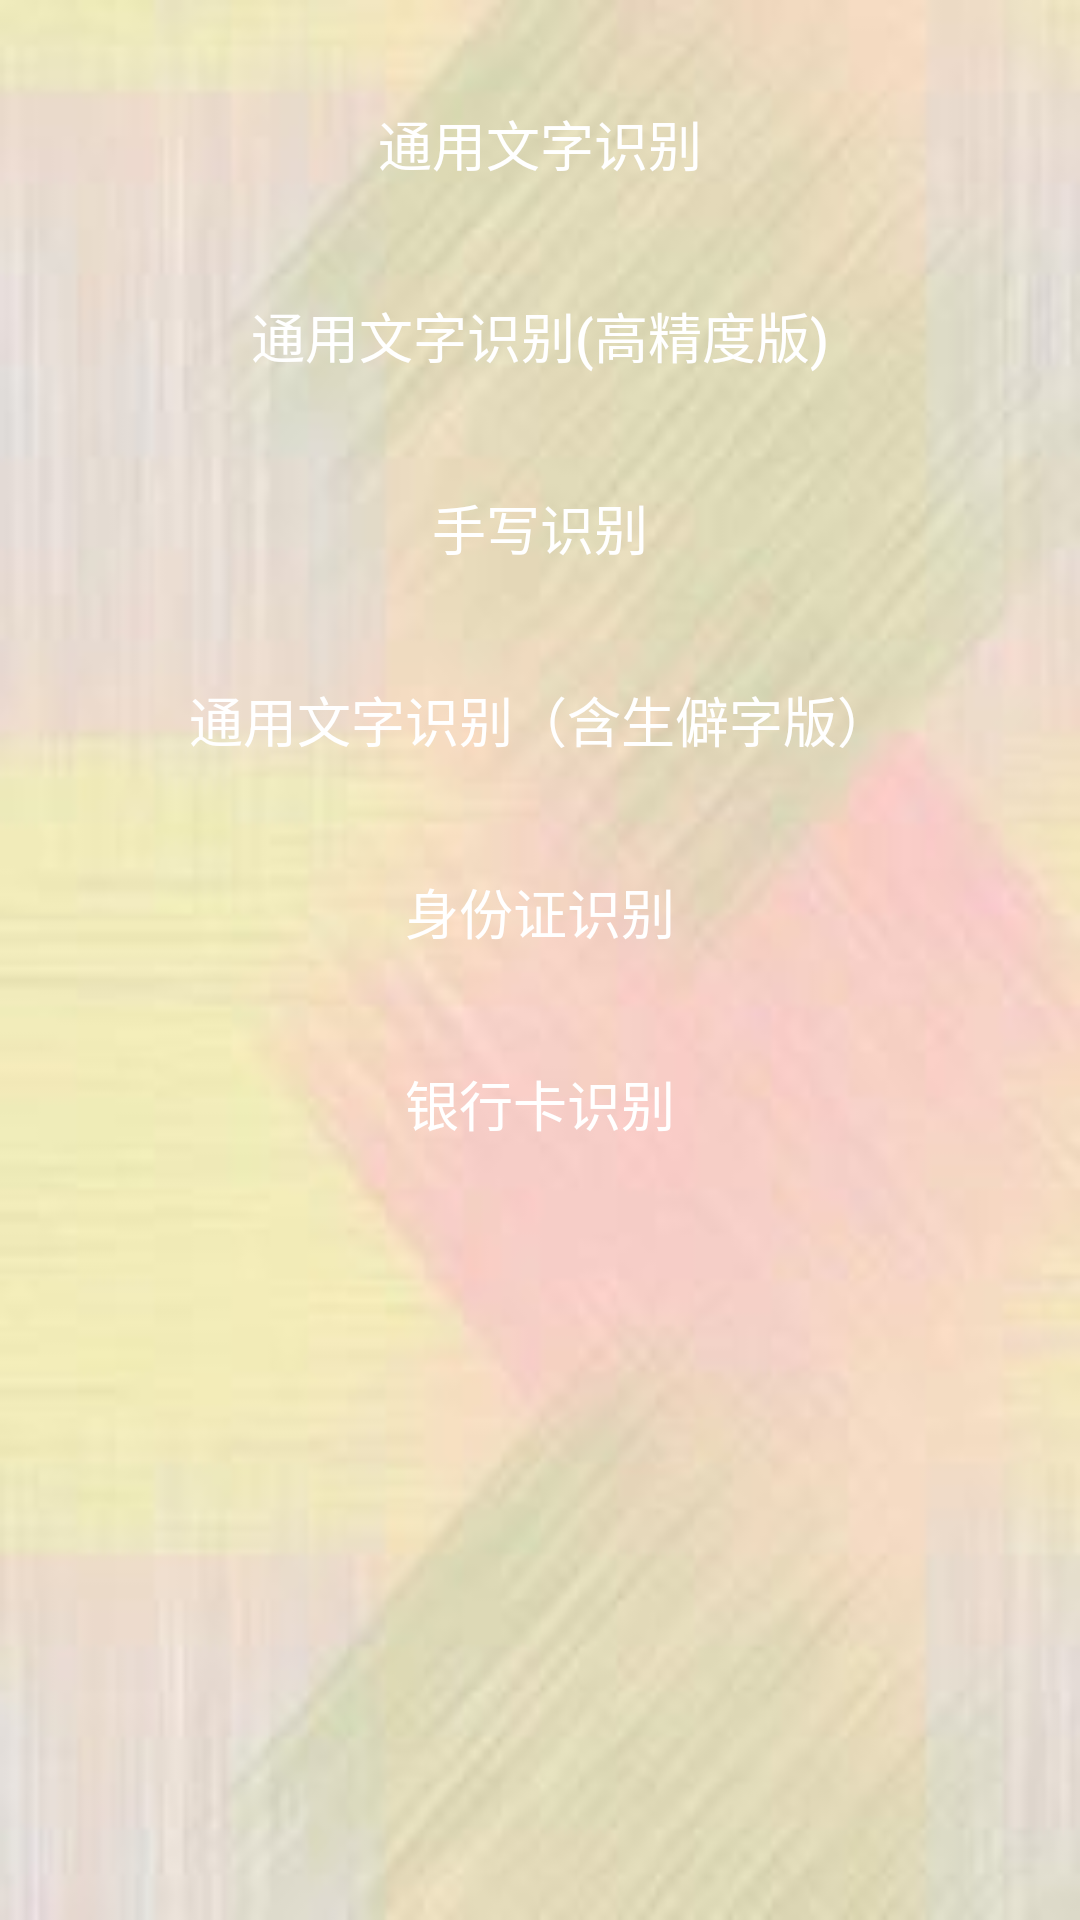

The Android layout XML behind this screen, and the referenced resources:
<!-- AndroidManifest.xml: application theme AppTheme -->
<!-- res/layout/activity_main.xml -->
<?xml version="1.0" encoding="utf-8"?>
<ScrollView
    xmlns:android="http://schemas.android.com/apk/res/android"
    xmlns:tools="http://schemas.android.com/tools"
    android:layout_width="fill_parent"
    android:layout_height="fill_parent"
    android:scrollbars="vertical"
    android:fadingEdge="vertical"
    style="@style/result_pop_scroll"
    android:background="@mipmap/main_back">
    <LinearLayout
        xmlns:android="http://schemas.android.com/apk/res/android"
        xmlns:tools="http://schemas.android.com/tools"
        android:id="@+id/activity_main"
        android:layout_width="match_parent"
        android:layout_height="match_parent"
        android:paddingLeft="@dimen/activity_horizontal_margin"
        android:paddingRight="@dimen/activity_horizontal_margin"
        android:paddingTop="@dimen/activity_vertical_margin"
        android:paddingBottom="@dimen/activity_vertical_margin"
        android:orientation="vertical"
        android:baselineAligned="false">

        <Button
            android:text="通用文字识别"
            android:layout_width="match_parent"
            android:layout_height="wrap_content"
            android:id="@+id/generally_button"
            tools:ignore="HardcodedText"
            android:textSize="18sp"
            android:layout_margin="8dp"
            android:textColor="@color/text_milk"
            android:background="@drawable/selector_btn"/>


        <Button
            android:text="通用文字识别(高精度版)"
            android:layout_width="match_parent"
            android:layout_height="wrap_content"
            android:id="@+id/accurate_basic_button"
            tools:ignore="HardcodedText"
            android:textSize="18sp"
            android:layout_margin="8dp"
            android:textColor="@color/text_milk"
            android:background="@drawable/selector_btn"/>

        <Button android:layout_width="match_parent"
            android:layout_height="wrap_content"
            android:id="@+id/handwritting_button"
            android:text="手写识别"
            tools:ignore="HardcodedText"
            android:textSize="18sp"
            android:layout_margin="8dp"
            android:textColor="@color/text_milk"
            android:background="@drawable/selector_btn"/>

        <Button
            android:text="通用文字识别（含生僻字版）"
            android:layout_width="match_parent"
            android:layout_height="wrap_content"
            android:id="@+id/general_enhance_button"
            tools:ignore="HardcodedText"
            android:layout_margin="8dp"
            android:textSize="18sp"
            android:textColor="@color/text_milk"
            android:background="@drawable/selector_btn"/>

        <Button
            android:text="身份证识别"
            android:layout_width="match_parent"
            android:layout_height="wrap_content"
            android:id="@+id/idcard_button"
            tools:ignore="HardcodedText"
            android:textSize="18sp"
            android:layout_margin="8dp"
            android:textColor="@color/text_milk"
            android:background="@drawable/selector_btn"/>

        <Button android:layout_width="match_parent"
            android:layout_height="wrap_content"
            android:id="@+id/bankcard_button"
            android:text="银行卡识别"
            tools:ignore="HardcodedText"
            android:textSize="18sp"
            android:layout_margin="8dp"
            android:textColor="@color/text_milk"
            android:background="@drawable/selector_btn"/>
    </LinearLayout>
</ScrollView>
<!-- resources referenced by this layout -->
<resources>
  <color name="text_milk">#ffffff</color>
  <dimen name="activity_horizontal_margin">16dp</dimen>
  <dimen name="activity_vertical_margin">16dp</dimen>
  <!-- mipmap main_back: jpg bitmap (mipmap-hdpi, 5688 bytes) -->
  <style name="result_pop_scroll">
          <item name="android:background">@color/colorWhite</item>
      </style>
  <style name="AppTheme" parent="Theme.AppCompat.Light.DarkActionBar">
          
          <item name="colorPrimary">@color/colorPrimary</item>
          <item name="colorPrimaryDark">@color/colorPrimaryDark</item>
          <item name="colorAccent">@color/colorAccent</item>
      </style>
  <color name="colorWhite">#FFFFFF</color>
  <color name="colorPrimary">#63b8ff</color>
  <color name="colorPrimaryDark">#6573c2</color>
  <color name="colorAccent">#FF4081</color>
</resources>
